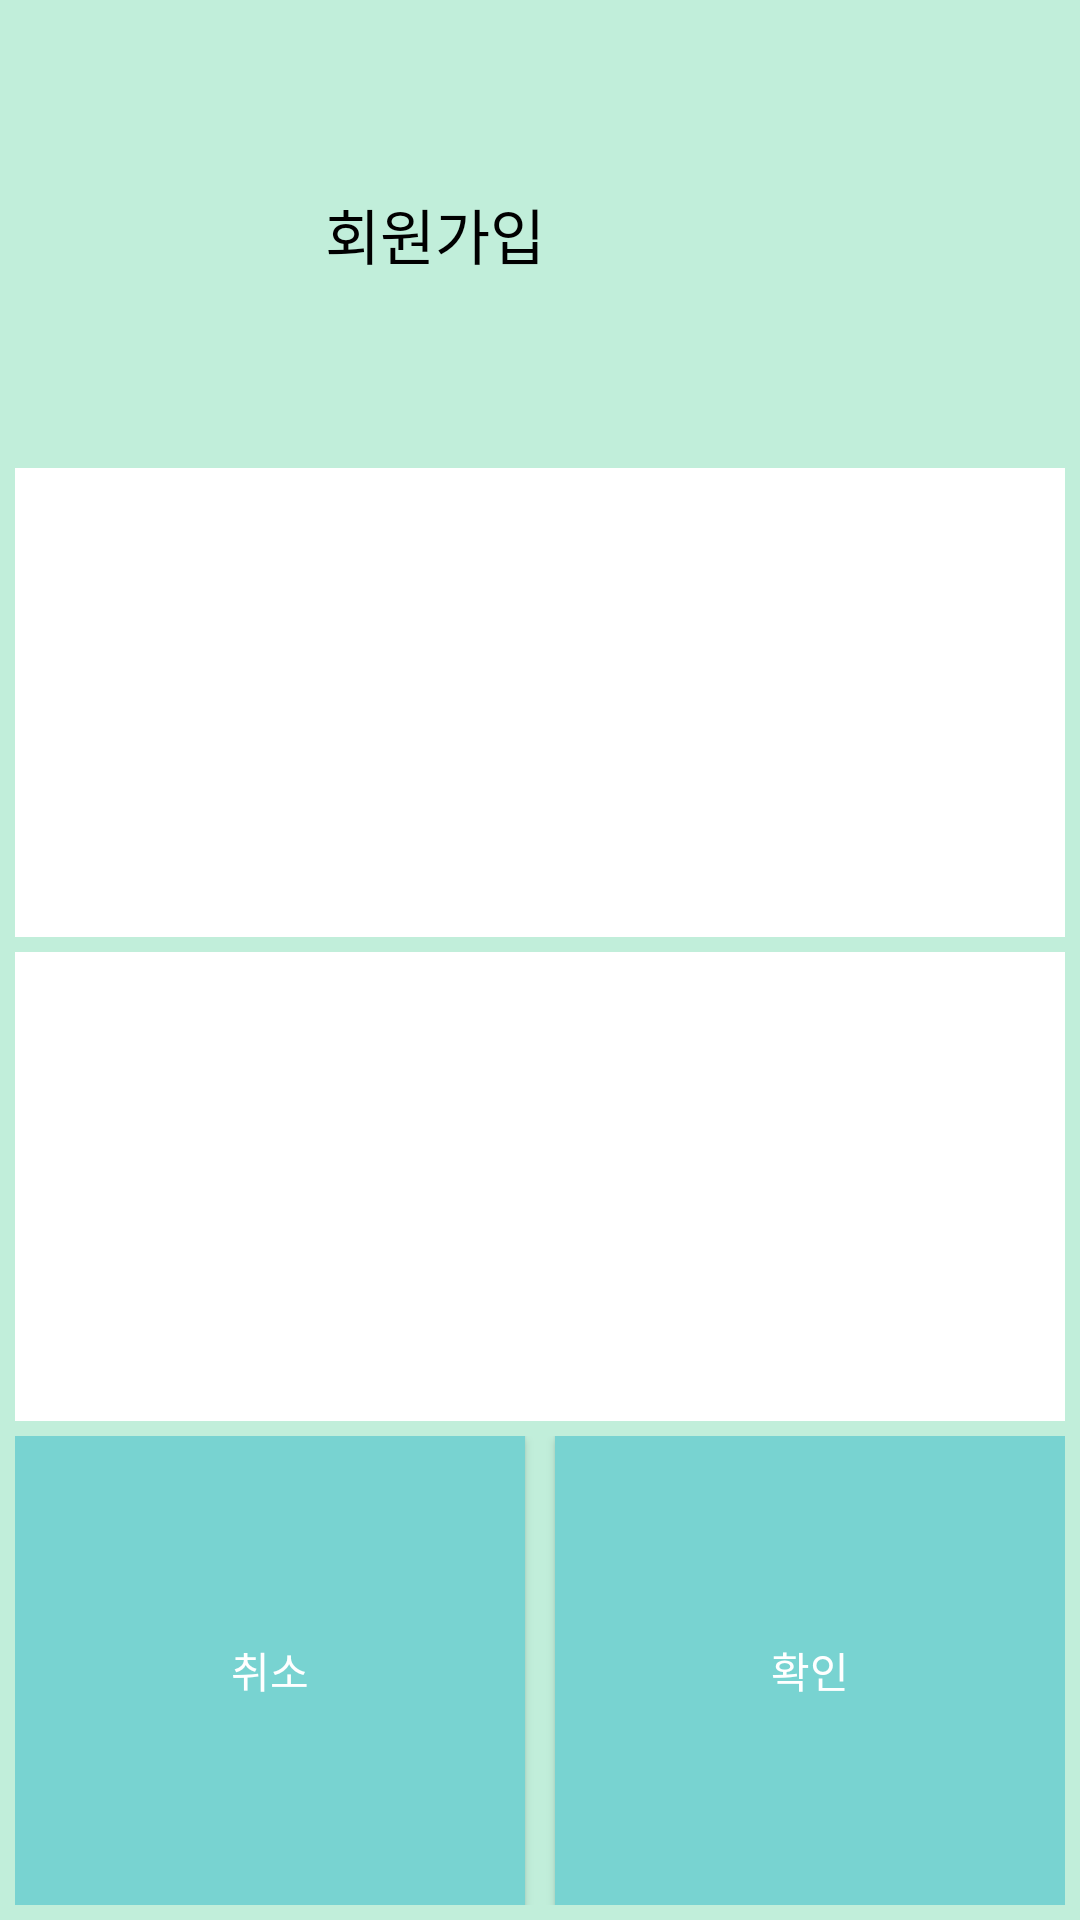

Layout XML and referenced resources for this Android screen:
<!-- AndroidManifest.xml: application theme Theme.ServerVocaVolley -->
<!-- res/layout/dialog_join.xml -->
<?xml version="1.0" encoding="utf-8"?>
<LinearLayout xmlns:android="http://schemas.android.com/apk/res/android"
    android:layout_width="wrap_content"
    android:layout_height="wrap_content"
    android:background="@color/color_background"
    android:orientation="vertical"
    android:paddingHorizontal="5dp"
    android:weightSum="4">

    <TextView
        android:id="@+id/joinTextView"
        android:layout_width="280dp"
        android:layout_height="50dp"
        android:layout_weight="1"
        android:fontFamily="@font/sc_dream5"
        android:gravity="center"
        android:text="회원가입"
        android:textColor="@color/black"
        android:textSize="20sp" />

    <EditText
        android:paddingHorizontal="10dp"
        android:id="@+id/idEditText"
        android:layout_width="match_parent"
        android:layout_height="50dp"
        android:layout_weight="1"
        android:layout_marginBottom="5dp"
        android:background="@color/white" />

    <EditText
        android:paddingHorizontal="10dp"
        android:id="@+id/passwordEditText"
        android:layout_marginBottom="5dp"
        android:layout_width="match_parent"
        android:layout_height="50dp"
        android:layout_weight="1"
        android:background="@color/white" />

    <LinearLayout
        android:layout_marginBottom="5dp"
        android:layout_width="match_parent"
        android:layout_height="50dp"
        android:layout_weight="1"
        android:orientation="horizontal">


        <androidx.appcompat.widget.AppCompatButton
            android:id="@+id/cancelButton"
            android:layout_width="0dp"
            android:layout_height="match_parent"
            android:layout_weight="1"
            android:background="@color/color_logo"
            android:text="@string/cancel_text"
            android:layout_marginEnd="10dp"
            android:textColor="@color/white" />


        <androidx.appcompat.widget.AppCompatButton
            android:id="@+id/passButton"
            android:layout_width="0dp"
            android:layout_height="match_parent"
            android:layout_weight="1"
            android:background="@color/color_logo"
            android:text="@string/pass_text"
            android:textColor="@color/white" />

    </LinearLayout>


</LinearLayout>
<!-- resources referenced by this layout -->
<resources>
  <color name="black">#FF000000</color>
  <color name="color_background">#c1eeda</color>
  <color name="color_logo">#78d3d1</color>
  <color name="white">#FFFFFFFF</color>
  <string name="cancel_text">취소</string>
  <string name="pass_text">확인</string>
  <style name="Theme.ServerVocaVolley" parent="Theme.MaterialComponents.DayNight.NoActionBar">
          
          <item name="colorPrimary">@color/purple_500</item>
          <item name="colorPrimaryVariant">@color/color_logo</item>
          <item name="colorOnPrimary">@color/white</item>
          
          <item name="colorSecondary">@color/teal_200</item>
          <item name="colorSecondaryVariant">@color/teal_700</item>
          <item name="colorOnSecondary">@color/black</item>
          
          <item name="android:statusBarColor" tools:targetApi="l">?attr/colorPrimaryVariant</item>
          
      </style>
  <color name="purple_500">#FF6200EE</color>
  <color name="teal_200">#FF03DAC5</color>
  <color name="teal_700">#FF018786</color>
</resources>
